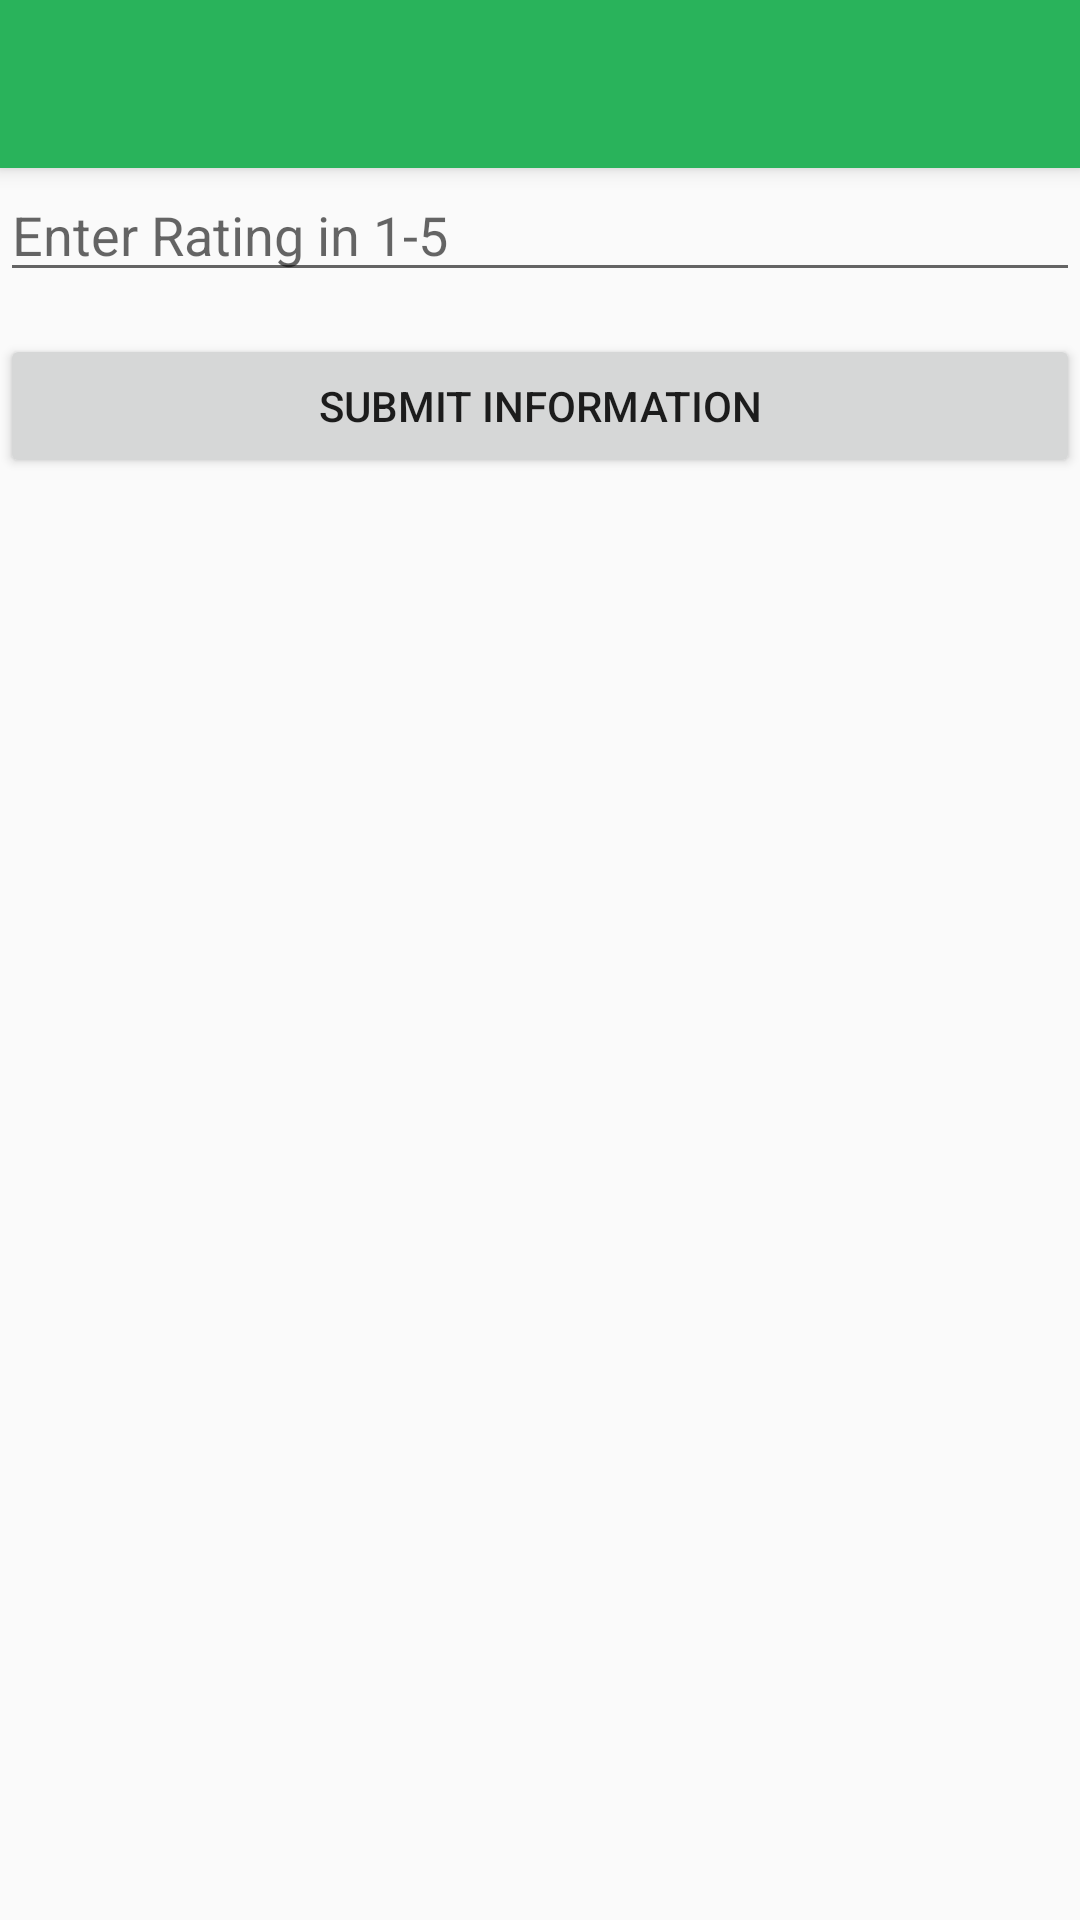

Produce the Android XML layout that renders to this screen, including the resource entries it uses.
<!-- AndroidManifest.xml: application theme AppTheme -->
<!-- res/layout/activity_feedback.xml -->
<?xml version="1.0" encoding="utf-8"?>
<android.support.design.widget.CoordinatorLayout xmlns:android="http://schemas.android.com/apk/res/android"
    xmlns:app="http://schemas.android.com/apk/res-auto"
    xmlns:tools="http://schemas.android.com/tools"
    android:layout_width="match_parent"
    android:layout_height="match_parent"
    tools:context="com.example.example.disa.feedback">

    <android.support.design.widget.AppBarLayout
        android:layout_width="match_parent"
        android:layout_height="wrap_content"
        android:theme="@style/AppTheme.AppBarOverlay">

        <android.support.v7.widget.Toolbar
            android:id="@+id/toolbar"
            android:layout_width="match_parent"
            android:layout_height="?attr/actionBarSize"
            android:background="?attr/colorPrimary"
            app:popupTheme="@style/AppTheme.PopupOverlay" />

    </android.support.design.widget.AppBarLayout>

    <include layout="@layout/content_feedback" />



</android.support.design.widget.CoordinatorLayout>
<!-- res/layout/content_feedback.xml (included above) -->
<?xml version="1.0" encoding="utf-8"?>
<RelativeLayout xmlns:android="http://schemas.android.com/apk/res/android"
    xmlns:app="http://schemas.android.com/apk/res-auto"
    xmlns:tools="http://schemas.android.com/tools"
    android:layout_width="match_parent"
    android:layout_height="match_parent"
    app:layout_behavior="@string/appbar_scrolling_view_behavior"
    tools:context="com.example.example.disa.feedback"
    tools:showIn="@layout/activity_feedback">


    <EditText
        android:id="@+id/submitRating"
        android:layout_width="match_parent"
        android:layout_height="wrap_content"
        android:hint="Enter Rating in 1-5" />

    <Button
        android:id="@+id/buttonSubmit"
        android:layout_width="match_parent"
        android:layout_height="wrap_content"
        android:text="Submit Information"
        android:layout_marginTop="14dp"
        android:layout_below="@+id/submitRating"
        android:layout_alignParentLeft="true"
        android:layout_alignParentStart="true" />

</RelativeLayout>
<!-- resources referenced by this layout -->
<resources>
  <style name="AppTheme.AppBarOverlay" parent="ThemeOverlay.AppCompat.Dark.ActionBar" />
  <style name="AppTheme.PopupOverlay" parent="ThemeOverlay.AppCompat.Light" />
  <style name="AppTheme" parent="Theme.AppCompat.Light.DarkActionBar">
          
          <item name="colorPrimary">@color/colorPrimary</item>
          <item name="colorPrimaryDark">@color/colorPrimaryDark</item>
          <item name="colorAccent">@color/colorAccent</item>
      </style>
  <color name="colorPrimary">#29b35b</color>
  <color name="colorPrimaryDark">#007827</color>
  <color name="colorAccent">#c3efd4</color>
</resources>
